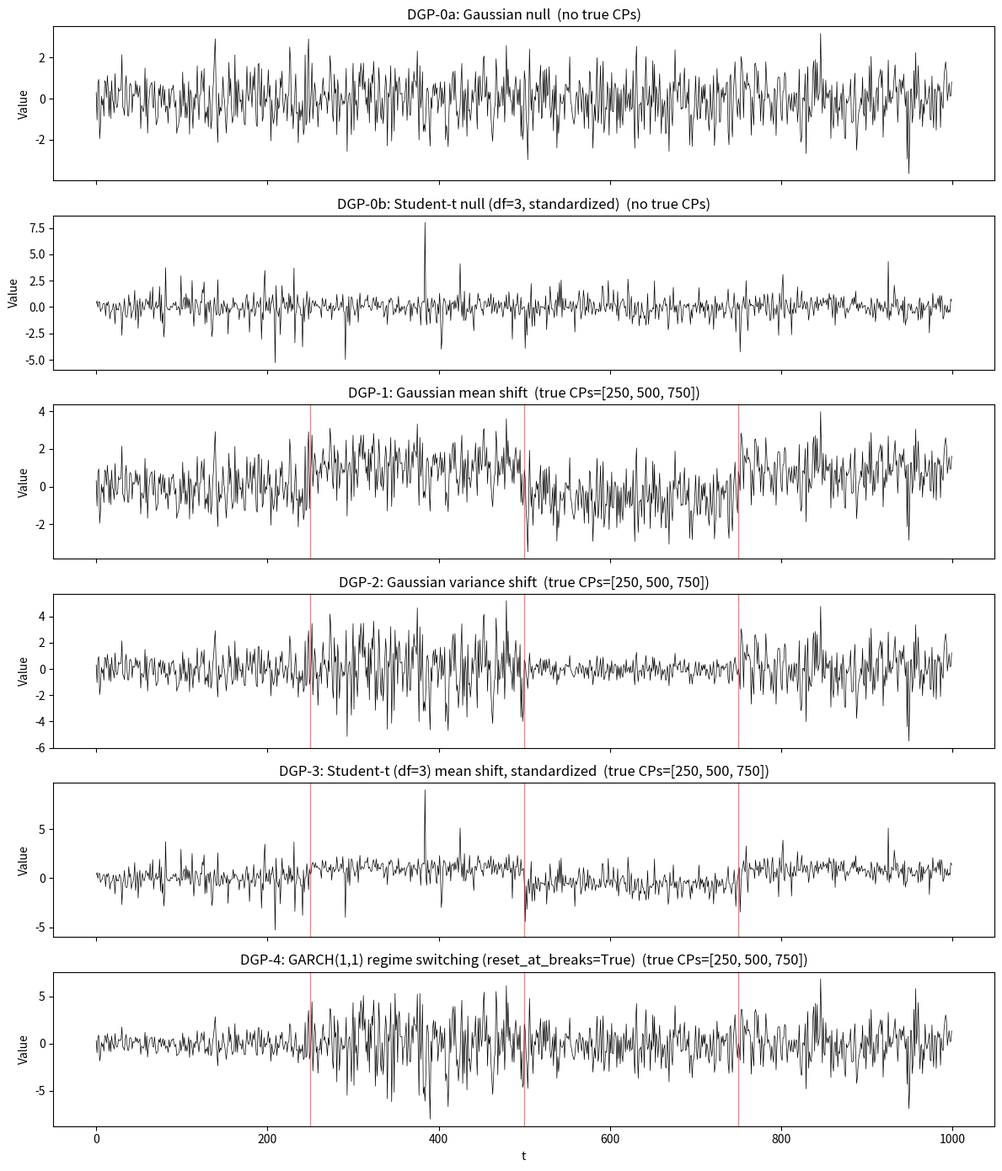

Python code for this plot:
"""4 类合成 DGP + 2 类 null DGP，用于 CPD 算法基准测试。

每个生成函数返回:
    series : np.ndarray, shape (n_obs,)
    true_changepoints : list[int], 真实变点位置（exclusive end）

变点约定（与 ruptures 一致）:
    - 序列被切成段 [0, tau_1), [tau_1, tau_2), ..., [tau_K, n_obs)
    - true_changepoints = [tau_1, tau_2, ..., tau_K]

DGP 一览:
    DGP-0a: Gaussian null（无变点，用于 FP 评估）
    DGP-0b: Student-t null（重尾无变点，重尾 FP 评估）
    DGP-1:  Gaussian mean shift
    DGP-2:  Gaussian variance shift（仅波动率变，均值不变）
    DGP-3:  Student-t mean shift（重尾稳健性测试，方差已标准化）
    DGP-4:  GARCH(1,1) regime switching（最接近真实金融数据）
"""
import numpy as np


# ---- 标准化设定 ----
DEFAULT_N_OBS = 1000
DEFAULT_BREAKPOINTS = [250, 500, 750]  # 3 个真实变点，分成 4 段


# ====================================================================
# Null DGPs（无变点，用于 false positive 评估）
# ====================================================================

def dgp0_gaussian_null(n_obs=DEFAULT_N_OBS, mu=0.0, sigma=1.0, seed=None,
                       breakpoints=None):
    """DGP-0a: 无变点 Gaussian null。

    用于评估算法在"应该无报警"的场景下的 false positive rate。
    breakpoints 参数被忽略（保持接口一致）。
    """
    rng = np.random.default_rng(seed)
    series = rng.normal(loc=mu, scale=sigma, size=n_obs)
    return series, []


def dgp0_student_t_null(n_obs=DEFAULT_N_OBS, df=3, scale=1.0,
                        standardize=True, seed=None, breakpoints=None):
    """DGP-0b: 无变点 Student-t null（重尾噪声）。

    用于评估算法对重尾极端值的 false positive 敏感度。
    这是金融最有意义的 null —— 真实 returns 是重尾的，
    算法不应在 isolated outlier 上误报变点。
    """
    if df <= 2 and standardize:
        raise ValueError("Cannot variance-standardize Student-t with df <= 2")
    rng = np.random.default_rng(seed)
    x = rng.standard_t(df=df, size=n_obs)
    if standardize:
        x = x / np.sqrt(df / (df - 2))
    return scale * x, []


# ====================================================================
# DGP-1: Gaussian mean shift
# ====================================================================

def dgp1_gaussian_mean(n_obs=DEFAULT_N_OBS,
                       breakpoints=None,
                       means=(0.0, 1.0, -0.5, 0.8),
                       sigma=1.0,
                       seed=None):
    """DGP-1: 高斯均值变化。每段均值不同，方差相同。

    这是最简单的 baseline，L2 cost 应该擅长检测此场景。
    """
    if breakpoints is None:
        breakpoints = DEFAULT_BREAKPOINTS
    assert len(means) == len(breakpoints) + 1, \
        f"need {len(breakpoints)+1} means for {len(breakpoints)} breakpoints"

    rng = np.random.default_rng(seed)
    segments_ends = list(breakpoints) + [n_obs]
    starts = [0] + list(breakpoints)

    series = np.empty(n_obs)
    for mu, s, e in zip(means, starts, segments_ends):
        series[s:e] = rng.normal(loc=mu, scale=sigma, size=e - s)
    return series, list(breakpoints)


# ====================================================================
# DGP-2: Gaussian variance shift
# ====================================================================

def dgp2_gaussian_variance(n_obs=DEFAULT_N_OBS,
                           breakpoints=None,
                           sigmas=(1.0, 2.0, 0.5, 1.5),
                           mu=0.0,
                           seed=None):
    """DGP-2: 高斯方差变化。每段方差不同，均值相同（0）。

    金融最常见场景:vol regime shift。
    注意:对 PELT(model="l2") 不友好，因为 L2 cost 只检测均值变化。
    适合算法:PELT(model="rbf"), PELT(model="normal"), kernel CPD,
    CUSUM on squared/absolute values。
    """
    if breakpoints is None:
        breakpoints = DEFAULT_BREAKPOINTS
    assert len(sigmas) == len(breakpoints) + 1

    rng = np.random.default_rng(seed)
    segments_ends = list(breakpoints) + [n_obs]
    starts = [0] + list(breakpoints)

    series = np.empty(n_obs)
    for sig, s, e in zip(sigmas, starts, segments_ends):
        series[s:e] = rng.normal(loc=mu, scale=sig, size=e - s)
    return series, list(breakpoints)


# ====================================================================
# DGP-3: Student-t (heavy-tailed)
# ====================================================================

def dgp3_student_t(n_obs=DEFAULT_N_OBS,
                   breakpoints=None,
                   means=(0.0, 1.0, -0.5, 0.8),
                   df=3,
                   scale=1.0,
                   standardize=True,
                   seed=None):
    """DGP-3: Student-t 重尾，均值切换。

    df=3 表示厚尾。若 standardize=True 且 df>2，
    则将 t 分布缩放到单位方差，使其与 Gaussian DGP 的
    主要差异来自尾部厚度，而不是整体方差。

    这是 RQ2（重尾稳健性）的核心 DGP。
    """
    if breakpoints is None:
        breakpoints = DEFAULT_BREAKPOINTS
    assert len(means) == len(breakpoints) + 1
    if df <= 2 and standardize:
        raise ValueError("Cannot variance-standardize Student-t with df <= 2")

    rng = np.random.default_rng(seed)
    segments_ends = list(breakpoints) + [n_obs]
    starts = [0] + list(breakpoints)

    series = np.empty(n_obs)
    for mu, s, e in zip(means, starts, segments_ends):
        x = rng.standard_t(df=df, size=e - s)
        if standardize:
            x = x / np.sqrt(df / (df - 2))
        series[s:e] = mu + scale * x
    return series, list(breakpoints)


# ====================================================================
# DGP-4: GARCH(1,1) regime switching
# ====================================================================

def dgp4_garch_switching(n_obs=DEFAULT_N_OBS,
                         breakpoints=None,
                         regimes=None,
                         seed=None,
                         reset_at_breaks=True):
    """DGP-4: GARCH(1,1) 参数切换。最接近真实金融数据的合成 DGP。

    每段用不同 (omega, alpha, beta) 模拟 GARCH(1,1):
        sigma_t^2 = omega + alpha * eps_{t-1}^2 + beta * sigma_{t-1}^2
        eps_t = sigma_t * z_t,  z_t ~ N(0,1)

    默认 regimes 取自典型金融实证文献:
        - 平静期: omega=0.05, alpha=0.05, beta=0.90  (persistent low vol)
        - 危机期: omega=0.50, alpha=0.15, beta=0.80  (high vol, shock-reactive)
        - 恢复期: omega=0.10, alpha=0.08, beta=0.88
        - 后危机: omega=0.20, alpha=0.10, beta=0.85

    reset_at_breaks=True (默认):
        每段从该 regime 的无条件方差重新开始，产生清晰的 sharp changepoint。
        让 detection delay 完全归因于算法本身，不含 DGP 自身的平滑过渡。
    reset_at_breaks=False:
        上一段的 volatility state 传递到下一段，更接近真实金融波动惯性。
        但检测延迟会部分来自 DGP 的平滑过渡，不完全是算法的延迟。
    Robustness check 时建议两种都跑。
    """
    if breakpoints is None:
        breakpoints = DEFAULT_BREAKPOINTS
    if regimes is None:
        regimes = [
            (0.05, 0.05, 0.90),  # calm
            (0.50, 0.15, 0.80),  # crisis
            (0.10, 0.08, 0.88),  # recovery
            (0.20, 0.10, 0.85),  # post-crisis
        ]
    assert len(regimes) == len(breakpoints) + 1

    rng = np.random.default_rng(seed)
    segments_ends = list(breakpoints) + [n_obs]
    starts = [0] + list(breakpoints)
    series = np.empty(n_obs)
    sigma2_prev = None
    eps_prev = 0.0

    for (omega, alpha, beta), s, e in zip(regimes, starts, segments_ends):
        # 参数稳态性检查（保留 IGARCH 的可能性, 仅拒绝爆炸性参数）
        if omega <= 0 or alpha < 0 or beta < 0:
            raise ValueError(
                f"GARCH parameters require omega>0, alpha>=0, beta>=0, "
                f"got omega={omega}, alpha={alpha}, beta={beta}"
            )
        if alpha + beta > 1:
            raise ValueError(
                f"Non-stationary (explosive) GARCH regime: "
                f"alpha+beta={alpha + beta} > 1"
            )
        # 重置或继承 volatility state
        if reset_at_breaks or sigma2_prev is None:
            if alpha + beta < 1:
                sigma2_prev = omega / (1 - alpha - beta)
            else:
                # IGARCH 边界情形:无良定义无条件方差，用 omega 初始化
                sigma2_prev = omega
            eps_prev = 0.0

        for t in range(s, e):
            sigma2_t = omega + alpha * eps_prev**2 + beta * sigma2_prev
            sigma2_t = max(sigma2_t, 1e-12)
            eps_t = np.sqrt(sigma2_t) * rng.standard_normal()
            series[t] = eps_t
            sigma2_prev = sigma2_t
            eps_prev = eps_t

    return series, list(breakpoints)


# ====================================================================
# 批量生成函数
# ====================================================================

def generate_dgp_panel(dgp_name, n_replications=1000, n_obs=DEFAULT_N_OBS,
                       breakpoints=None, base_seed=0, **kwargs):
    """为给定 DGP 批量生成 n_replications 条独立序列。

    所有 replications 共享相同 breakpoints（用 consistency check 强制）。
    未来若加入 random-breakpoints DGP，consistency check 会立即失败而非
    悄无声息地返回错误值。

    返回:
        all_series : np.ndarray, shape (n_replications, n_obs)
        true_changepoints : list[int], 所有序列共享同一组真实变点
    """
    dgp_funcs = {
        "dgp0_gaussian": dgp0_gaussian_null,
        "dgp0_student_t": dgp0_student_t_null,
        "dgp1": dgp1_gaussian_mean,
        "dgp2": dgp2_gaussian_variance,
        "dgp3": dgp3_student_t,
        "dgp4": dgp4_garch_switching,
    }
    if dgp_name not in dgp_funcs:
        raise ValueError(
            f"Unknown DGP: {dgp_name}. "
            f"Available: {list(dgp_funcs.keys())}"
        )
    fn = dgp_funcs[dgp_name]

    all_series = np.empty((n_replications, n_obs))
    true_bps = None

    for i in range(n_replications):
        # null DGPs 接受 breakpoints 但忽略它
        series, bps = fn(n_obs=n_obs, breakpoints=breakpoints,
                         seed=base_seed + i, **kwargs)
        if true_bps is None:
            true_bps = bps
        elif bps != true_bps:
            raise ValueError(
                f"DGP {dgp_name} returned inconsistent breakpoints across "
                f"replications: {bps} vs {true_bps}"
            )
        all_series[i] = series

    return all_series, true_bps


# ====================================================================
# Self-test
# ====================================================================

if __name__ == "__main__":
    import matplotlib.pyplot as plt
    import os

    print("Testing all 6 DGPs...\n")

    test_specs = [
        ("DGP-0a: Gaussian null", dgp0_gaussian_null, {}),
        ("DGP-0b: Student-t null (df=3, standardized)", dgp0_student_t_null, {}),
        ("DGP-1: Gaussian mean shift", dgp1_gaussian_mean, {}),
        ("DGP-2: Gaussian variance shift", dgp2_gaussian_variance, {}),
        ("DGP-3: Student-t (df=3) mean shift, standardized",
         dgp3_student_t, {}),
        ("DGP-4: GARCH(1,1) regime switching (reset_at_breaks=True)",
         dgp4_garch_switching, {}),
    ]

    fig, axes = plt.subplots(len(test_specs), 1, figsize=(12, 14), sharex=True)

    for ax, (name, fn, extra_kwargs) in zip(axes, test_specs):
        series, bps = fn(seed=42, **extra_kwargs)
        ax.plot(series, lw=0.5, color="black")
        for bp in bps:
            ax.axvline(bp, color="red", alpha=0.5, lw=1)
        title_bps = f"true CPs={bps}" if bps else "no true CPs"
        ax.set_title(f"{name}  ({title_bps})")
        ax.set_ylabel("Value")
        print(f"{name}")
        print(f"  shape={series.shape}, mean={series.mean():.3f}, "
              f"std={series.std():.3f}, true CPs={bps}")
        if bps == []:
            # null DGP: 报告极端值统计
            print(f"  |max|={np.abs(series).max():.3f}, "
                  f"#|x|>3 = {(np.abs(series) > 3).sum()}")
        print()

    axes[-1].set_xlabel("t")
    plt.tight_layout()

    os.makedirs("results", exist_ok=True)
    plt.savefig("results/dgp_self_test.png", dpi=120, bbox_inches="tight")
    print("Saved diagnostic plot to results/dgp_self_test.png\n")

    # 测试 generate_dgp_panel
    print("Testing batch generation...")
    for dgp_name in ["dgp0_gaussian", "dgp0_student_t",
                     "dgp1", "dgp2", "dgp3", "dgp4"]:
        panel, bps = generate_dgp_panel(dgp_name, n_replications=50)
        print(f"  {dgp_name:>15}: panel.shape={panel.shape}, "
              f"true_bps={bps}, "
              f"std range=[{panel.std(axis=1).min():.3f}, "
              f"{panel.std(axis=1).max():.3f}]")

    # 测试 GARCH 的 reset_at_breaks 对比
    print("\nGARCH reset_at_breaks comparison (single series, seed=42):")
    s_reset, _ = dgp4_garch_switching(seed=42, reset_at_breaks=True)
    s_noreset, _ = dgp4_garch_switching(seed=42, reset_at_breaks=False)
    # 第 2 段开始 20 天的 std (应能看出 reset=True 更快进入危机水平)
    s_reset_post = s_reset[250:270].std()
    s_noreset_post = s_noreset[250:270].std()
    print(f"  Post-break (t=250..270) std with reset=True:  {s_reset_post:.3f}")
    print(f"  Post-break (t=250..270) std with reset=False: {s_noreset_post:.3f}")
    print(f"  Expected: reset=True should show higher std faster "
          f"(crisis regime omega/(1-alpha-beta)={0.50/(1-0.15-0.80):.1f})")
